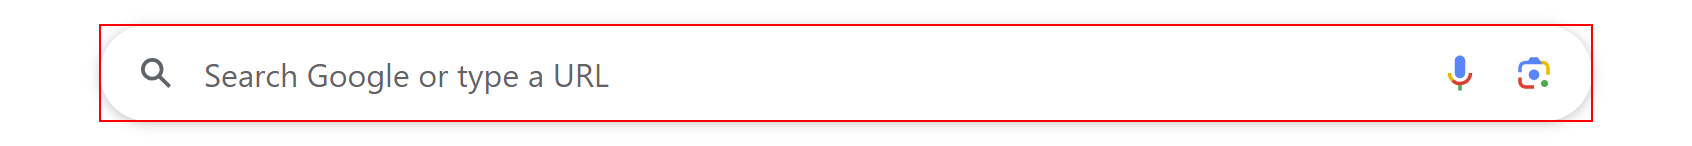
Workflow: New

Step 1: type [search] into the text box 'Search'
